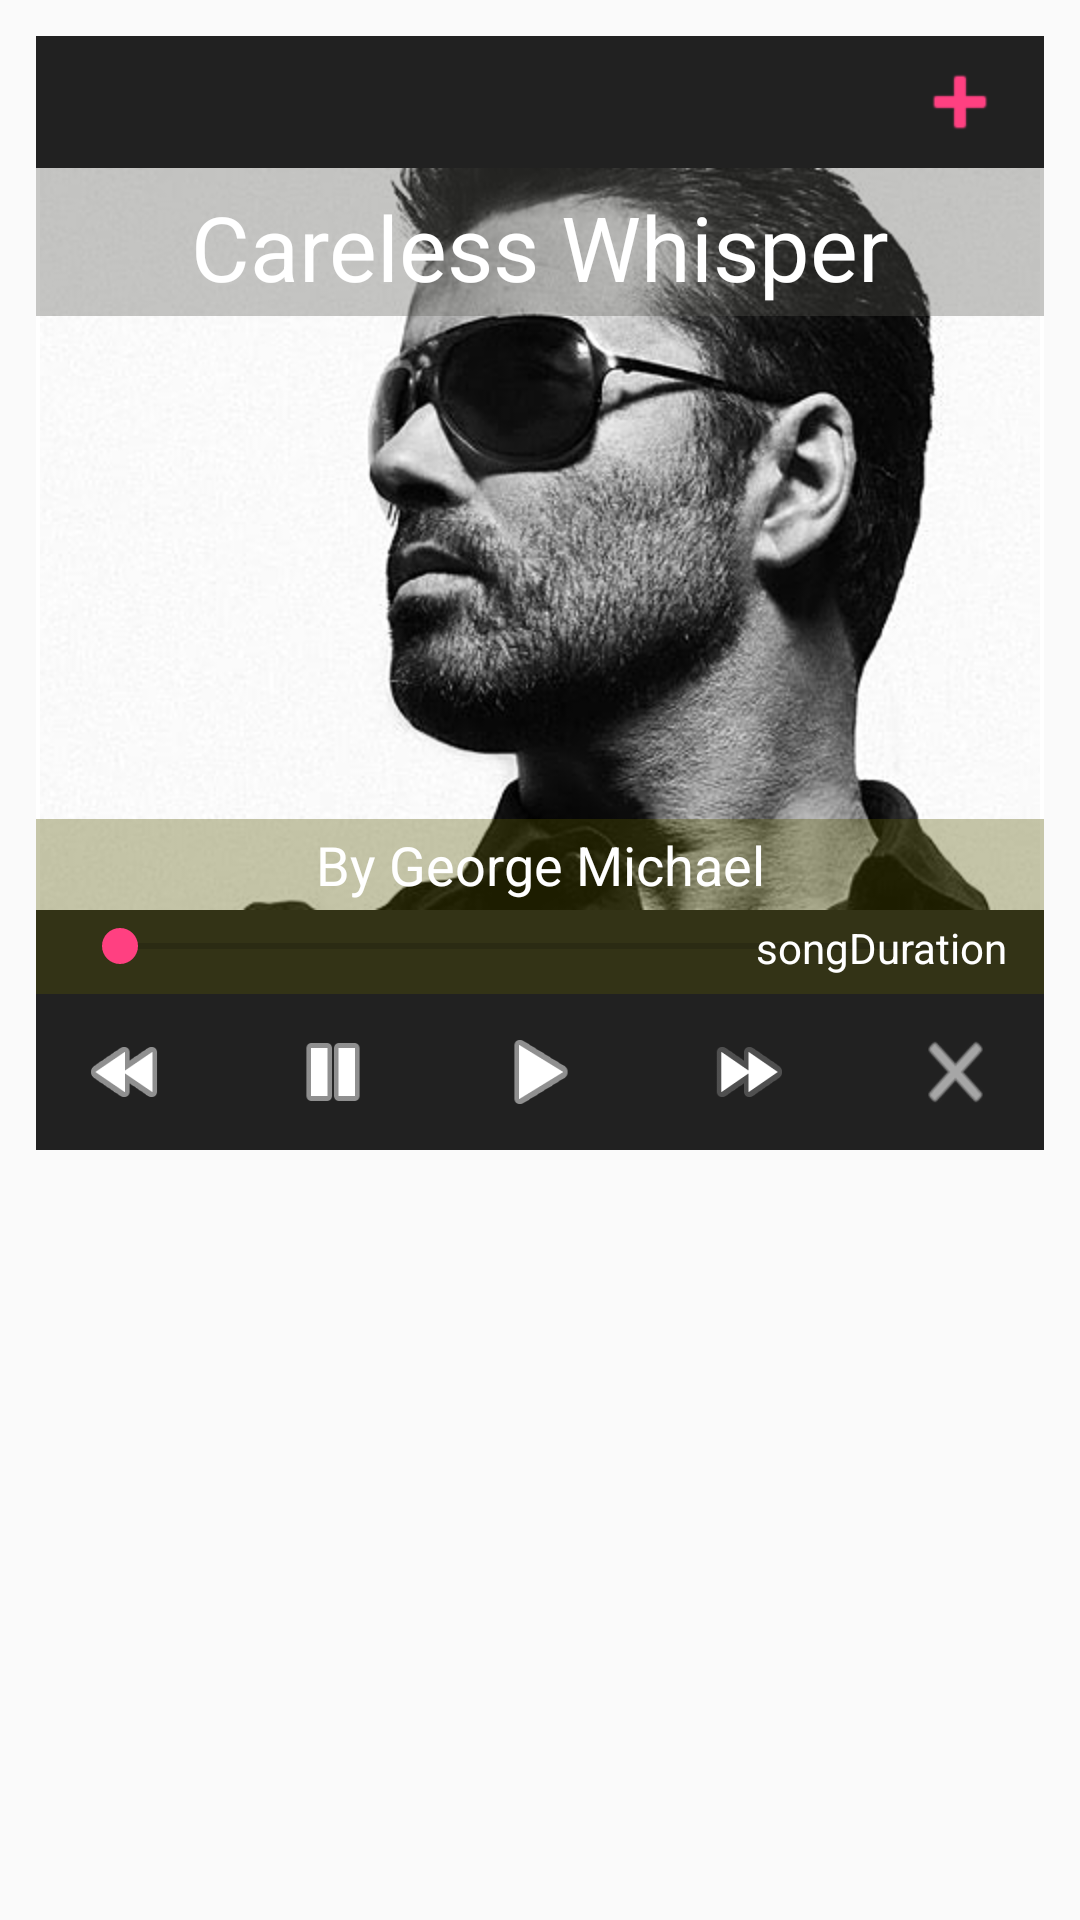

Here is an Android app screen rendered from its layout file. Give the layout XML and the strings, colors and styles it references.
<!-- AndroidManifest.xml: application theme AppTheme -->
<!-- res/layout/activity_eaudio_player2.xml -->
<?xml version="1.0" encoding="utf-8"?>
<ScrollView xmlns:android="http://schemas.android.com/apk/res/android"
    xmlns:app="http://schemas.android.com/apk/res-auto"
    android:layout_width="match_parent"
    android:layout_height="match_parent"
    android:background="@drawable/materialbg"
    app:layout_behavior="@string/appbar_scrolling_view_behavior">

    <LinearLayout
        android:layout_width="match_parent"
        android:layout_height="wrap_content"
        android:layout_margin="12dp"
        android:background="#212121"
        android:orientation="vertical">

        <LinearLayout
            android:layout_width="match_parent"
            android:layout_height="wrap_content"
            android:orientation="horizontal"
            android:paddingBottom="6dp"
            android:paddingLeft="12dp"
            android:paddingRight="12dp"
            android:paddingTop="6dp">

            <ImageButton
                android:layout_width="wrap_content"
                android:layout_height="wrap_content"
                android:background="@drawable/ic_action_menu" />

            <TextView
                android:layout_width="0dp"
                android:layout_height="wrap_content"
                android:layout_gravity="center_vertical"
                android:layout_weight="8"
                android:textColor="#FFFFFF" />

            <ImageButton
                android:layout_width="wrap_content"
                android:layout_height="wrap_content"
                android:background="@android:drawable/ic_input_add"
                android:backgroundTint="@color/colorAccent" />

        </LinearLayout>

        <RelativeLayout
            android:layout_width="match_parent"
            android:layout_height="wrap_content"
            android:background="#FFFFFF"
            android:orientation="vertical">

            <ImageView
                android:id="@+id/albumart"
                android:layout_width="wrap_content"
                android:layout_height="wrap_content"
                android:layout_centerInParent="true"
                android:background="@drawable/george_michael"
                android:scaleType="centerCrop" />

            <TextView
                android:id="@+id/songName"
                android:layout_width="match_parent"
                android:layout_height="wrap_content"
                android:background="#56565650"
                android:gravity="center_horizontal"
                android:paddingBottom="3dp"
                android:paddingTop="6dp"
                android:text="@string/careless_whisper"
                android:textColor="#FFFFFF"
                android:textSize="30sp" />

            <TextView
                android:id="@+id/artist"
                android:layout_width="match_parent"
                android:layout_height="wrap_content"
                android:layout_alignParentBottom="true"
                android:background="#56565600"
                android:gravity="center_horizontal"
                android:paddingBottom="3dp"
                android:paddingTop="3dp"
                android:text="@string/by_george_michael"
                android:textColor="#FFFFFF"
                android:textSize="18sp" />

        </RelativeLayout>

        <RelativeLayout
            android:id="@+id/playerbar"
            android:layout_width="match_parent"
            android:layout_height="wrap_content"
            android:background="#56565600"
            android:orientation="horizontal"
            android:paddingBottom="6dp"
            android:paddingLeft="12dp"
            android:paddingRight="12dp"
            android:paddingTop="3dp">

            <SeekBar
                android:id="@+id/seekBar"
                android:layout_width="match_parent"
                android:layout_height="match_parent"
                android:progress="00" />

            <TextView
                android:id="@+id/songDuration"
                android:layout_width="wrap_content"
                android:layout_height="wrap_content"
                android:layout_alignEnd="@+id/seekBar"
                android:layout_alignRight="@+id/seekBar"
                android:text="songDuration"
                android:textColor="#FFFFFF" />
        </RelativeLayout>


        <LinearLayout
            android:layout_width="wrap_content"
            android:layout_height="match_parent"
            android:layout_gravity="center"
            android:orientation="horizontal"
            android:paddingBottom="10dp"
            android:paddingTop="10dp">

            <ImageButton
                android:id="@+id/media_rew"
                android:layout_width="0dp"
                android:layout_height="wrap_content"
                android:layout_gravity="center_vertical"
                android:layout_marginLeft="15dp"
                android:layout_marginRight="20dp"
                android:layout_weight="1"
                android:background="@android:drawable/ic_media_rew"
                android:backgroundTint="#FFFFFF"
                android:onClick="rewind" />

            <ImageButton
                android:id="@+id/media_pause"
                android:layout_width="0dp"
                android:layout_height="wrap_content"
                android:layout_gravity="center_vertical"
                android:layout_marginLeft="20dp"
                android:layout_marginRight="20dp"
                android:layout_weight="1"
                android:background="@android:drawable/ic_media_pause"
                android:backgroundTint="#FFFFFF"
                android:onClick="pause" />

            <ImageButton
                android:id="@+id/media_play"
                android:layout_width="0dp"
                android:layout_height="wrap_content"
                android:layout_gravity="center_vertical"
                android:layout_marginLeft="20dp"
                android:layout_marginRight="20dp"
                android:layout_weight="1"
                android:background="@android:drawable/ic_media_play"
                android:backgroundTint="#FFFFFF"
                android:onClick="play" />

            <ImageButton
                android:id="@+id/media_ff"
                android:layout_width="0dp"
                android:layout_height="wrap_content"
                android:layout_gravity="center_vertical"
                android:layout_marginLeft="20dp"
                android:layout_marginRight="20dp"
                android:layout_weight="1"
                android:background="@android:drawable/ic_media_ff"
                android:onClick="forward" />

            <ImageButton
                android:id="@+id/playerexit"
                android:layout_width="0dp"
                android:layout_height="wrap_content"
                android:layout_gravity="center_vertical"
                android:layout_marginLeft="20dp"
                android:layout_marginRight="15dp"
                android:layout_weight="1"
                android:background="@android:drawable/ic_menu_close_clear_cancel"
                android:backgroundTint="#FFFFFF"
                android:onClick="exit" />
        </LinearLayout>

    </LinearLayout>


</ScrollView>
<!-- resources referenced by this layout -->
<resources>
  <color name="colorAccent">#FF4081</color>
  <!-- drawable george_michael: png bitmap (drawable-hdpi, 173059 bytes) -->
  <string name="by_george_michael">By George Michael</string>
  <string name="careless_whisper">Careless Whisper</string>
  <style name="AppTheme" parent="Theme.AppCompat.Light.NoActionBar">
          
          <item name="colorPrimary">@color/colorPrimary</item>
          <item name="colorPrimaryDark">@color/colorPrimaryDark</item>
          <item name="colorAccent">@color/colorAccent</item>
          <item name="android:editTextStyle">@style/EditText</item>
          <item name="buttonStyle">@style/Button</item>
          <item name="alertDialogTheme">@style/AlertDialogTheme</item>
      </style>
  <color name="colorPrimary">#3F51B5</color>
  <color name="colorPrimaryDark">#303F9F</color>
  <style name="EditText" parent="Widget.AppCompat.EditText">
          <item name="android:minHeight">50dp</item>
          <item name="android:textAppearance">@style/TextAppearance.AppCompat.Small</item>
      </style>
  <style name="Button" parent="Widget.AppCompat.Button">
          <item name="android:background">@drawable/button_bg</item>
          <item name="android:textColor">@color/button_text</item>
      </style>
  <style name="AlertDialogTheme" parent="Theme.AppCompat.Light.Dialog.Alert">
          <item name="colorAccent">@color/accent</item>
          <item name="android:textColorPrimary">#000000</item>
      </style>
  <!-- drawable button_bg (drawable) -->
  <?xml version="1.0" encoding="utf-8"?>
  <selector xmlns:android="http://schemas.android.com/apk/res/android">
  
      <item android:drawable="@color/accent" android:state_enabled="true" />
  
      <item android:drawable="@color/button_bg_disabled" android:state_enabled="false" />
  
  </selector>
  <color name="accent">#FF6600</color>
  <color name="button_bg_disabled">#cbcbcc</color>
</resources>
